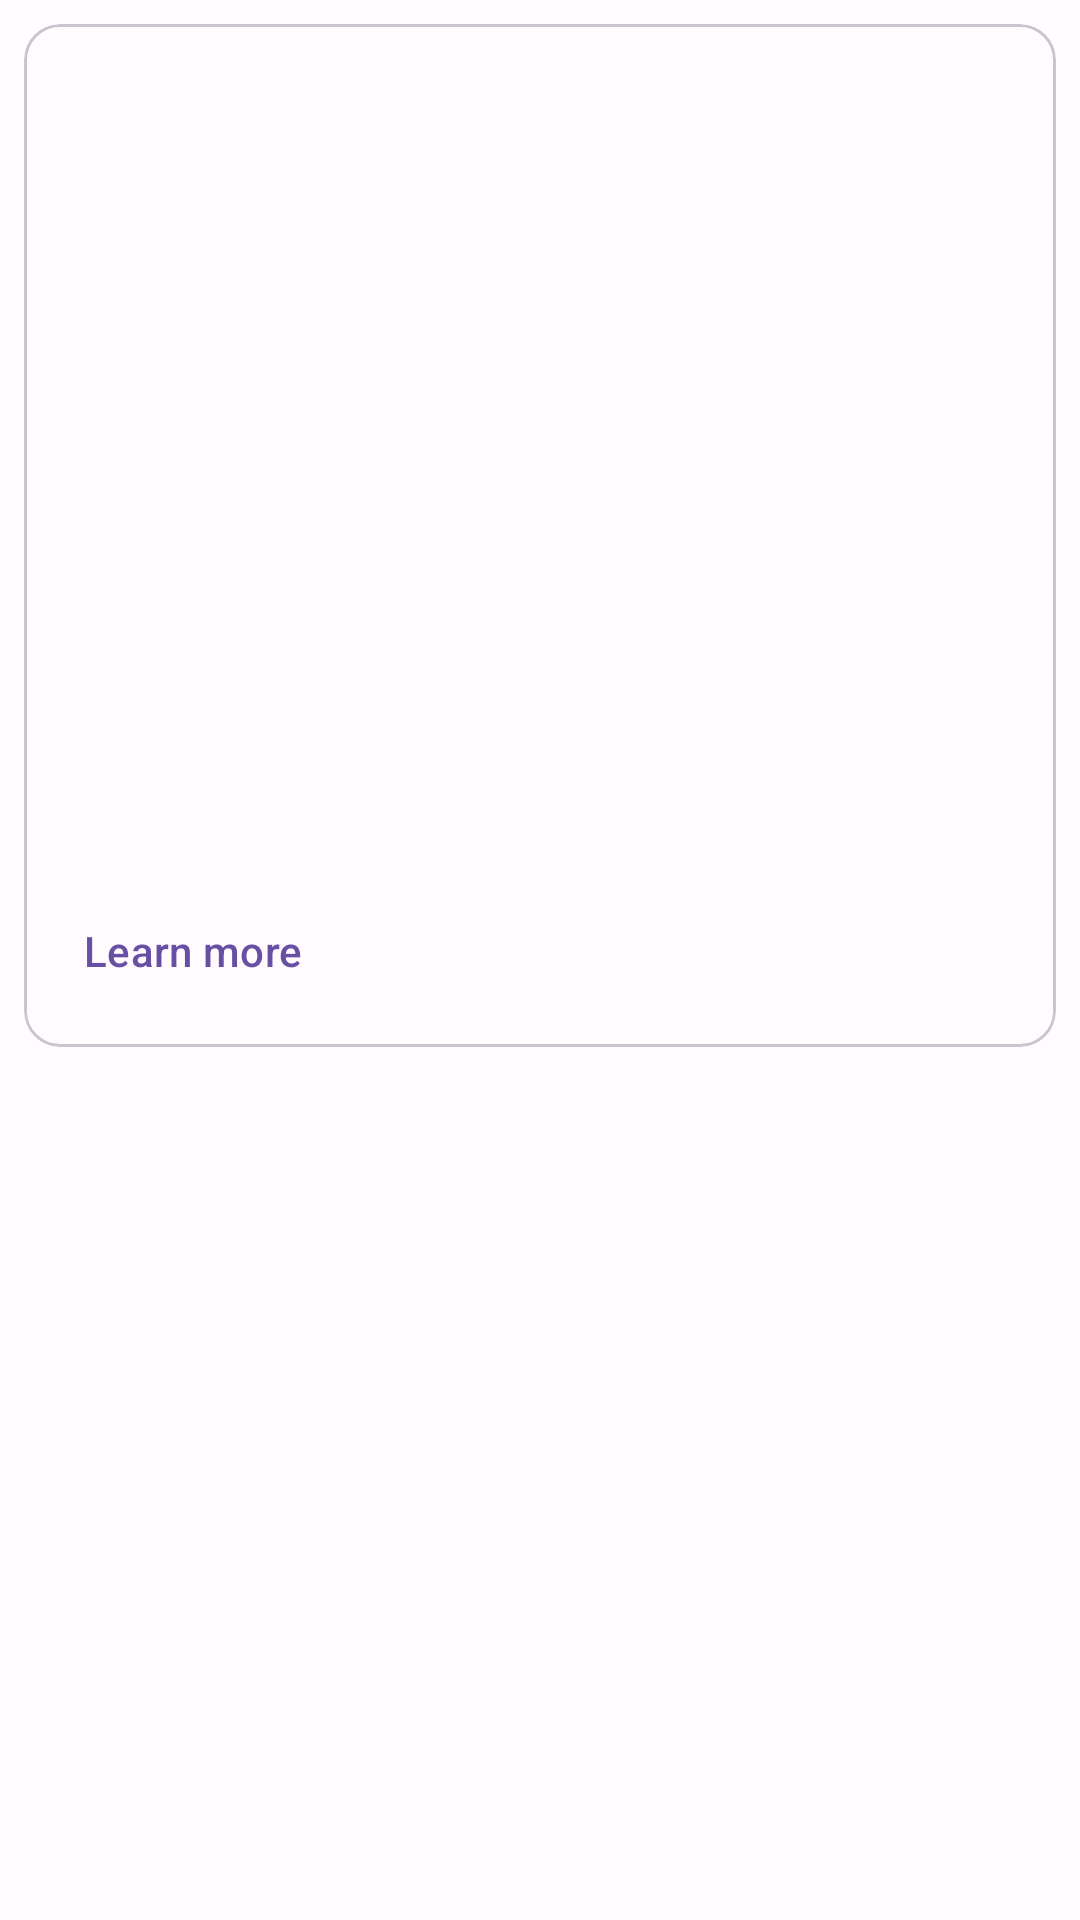

Android layout source for this screen:
<!-- AndroidManifest.xml: application theme Theme.Gartenzwergli -->
<!-- res/layout/garden_crop_item.xml -->
<?xml version="1.0" encoding="utf-8"?>
<androidx.constraintlayout.widget.ConstraintLayout xmlns:android="http://schemas.android.com/apk/res/android"
    xmlns:app="http://schemas.android.com/apk/res-auto"
    xmlns:tools="http://schemas.android.com/tools"
    android:layout_width="match_parent"
    android:layout_height="wrap_content">

    <com.google.android.material.card.MaterialCardView
        android:id="@+id/cropCardView"
        android:layout_width="match_parent"
        android:layout_height="wrap_content"
        android:layout_margin="8dp"
        android:layout_marginTop="8dp"
        app:layout_constraintTop_toTopOf="parent"
        tools:layout_editor_absoluteX="8dp">

        <LinearLayout
            android:layout_width="match_parent"
            android:layout_height="wrap_content"
            android:orientation="vertical">

            
            <ImageView
                android:id="@+id/cropImageView"
                android:layout_width="match_parent"
                android:layout_height="164dp"
                android:contentDescription="@string/crop_in_your_garden"
                android:scaleType="centerCrop"
                app:srcCompat="@drawable/ic_local_florist_black_24dp" />

            <LinearLayout
                android:layout_width="match_parent"
                android:layout_height="wrap_content"
                android:orientation="vertical"
                android:padding="16dp">

                
                <TextView
                    android:id="@+id/cropNameTextView"
                    android:layout_width="wrap_content"
                    android:layout_height="wrap_content"
                    android:textAppearance="?attr/textAppearanceTitleMedium"
                    tools:text="Tomato" />

                <TextView
                    android:id="@+id/cropPlantedOnTextView"
                    android:layout_width="wrap_content"
                    android:layout_height="wrap_content"
                    android:layout_marginTop="16dp"
                    tools:text="Planted on 1/1/2020"
                    android:textStyle="italic"
                    android:textSize="12sp"
                    android:textAppearance="?attr/textAppearanceBodyMedium"
                    android:textColor="?android:attr/textColorSecondary" />

                <TextView
                    android:id="@+id/cropDescriptionTextView"
                    android:layout_width="wrap_content"
                    android:layout_height="wrap_content"
                    android:layout_marginTop="8dp"
                    tools:text="Description for the plant goes here."
                    android:textAppearance="?attr/textAppearanceBodyMedium"
                    android:textColor="?android:attr/textColorSecondary" />
            </LinearLayout>

            
            <LinearLayout
                android:layout_width="wrap_content"
                android:layout_height="wrap_content"
                android:layout_margin="8dp"
                android:orientation="horizontal">

                <com.google.android.material.button.MaterialButton
                    style="?attr/borderlessButtonStyle"
                    android:id="@+id/cropLearnMoreButton"
                    android:layout_width="wrap_content"
                    android:layout_height="wrap_content"
                    android:text="@string/learn_more" />

            </LinearLayout>

        </LinearLayout>

    </com.google.android.material.card.MaterialCardView>

</androidx.constraintlayout.widget.ConstraintLayout>
<!-- resources referenced by this layout -->
<resources>
  <string name="crop_in_your_garden">Crop in your garden</string>
  <string name="learn_more">Learn more</string>
  <color name="md_theme_light_primary">#6750A4</color>
  <color name="md_theme_light_onPrimary">#FFFFFF</color>
  <color name="md_theme_light_primaryContainer">#EADDFF</color>
  <color name="md_theme_light_onPrimaryContainer">#21005D</color>
  <color name="md_theme_light_secondary">#625B71</color>
  <color name="md_theme_light_onSecondary">#FFFFFF</color>
  <color name="md_theme_light_secondaryContainer">#E8DEF8</color>
  <color name="md_theme_light_onSecondaryContainer">#1D192B</color>
  <color name="md_theme_light_tertiary">#7D5260</color>
  <color name="md_theme_light_onTertiary">#FFFFFF</color>
  <color name="md_theme_light_tertiaryContainer">#FFD8E4</color>
  <color name="md_theme_light_onTertiaryContainer">#31111D</color>
  <color name="md_theme_light_error">#B3261E</color>
  <color name="md_theme_light_onError">#FFFFFF</color>
  <color name="md_theme_light_errorContainer">#F9DEDC</color>
  <color name="md_theme_light_onErrorContainer">#410E0B</color>
  <color name="md_theme_light_outline">#79747E</color>
  <color name="md_theme_light_background">#FFFBFE</color>
  <color name="md_theme_light_onBackground">#1C1B1F</color>
  <color name="md_theme_light_surface">#FFFBFE</color>
  <color name="md_theme_light_onSurface">#1C1B1F</color>
  <color name="md_theme_light_surfaceVariant">#E7E0EC</color>
  <color name="md_theme_light_onSurfaceVariant">#49454F</color>
  <color name="md_theme_light_inverseSurface">#313033</color>
  <color name="md_theme_light_inverseOnSurface">#F4EFF4</color>
  <color name="md_theme_light_inversePrimary">#D0BCFF</color>
</resources>
